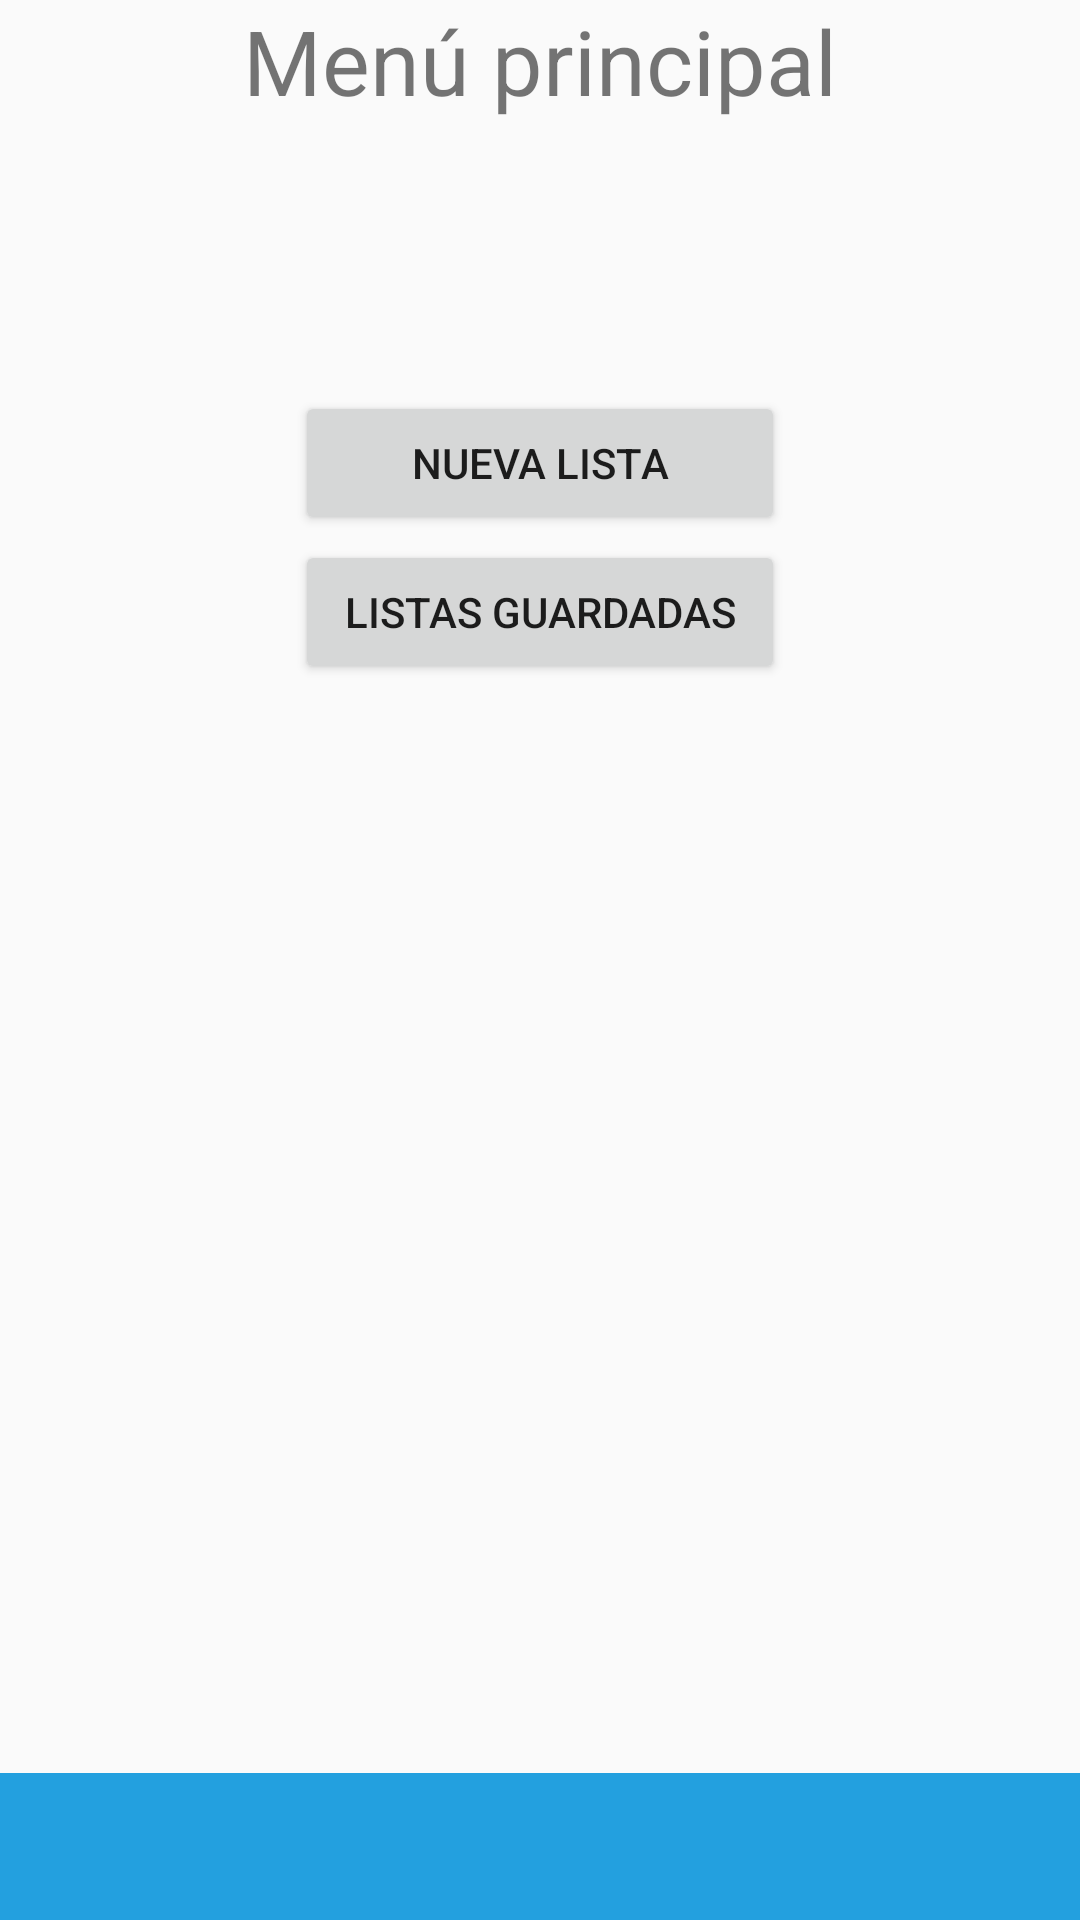

The Android layout XML behind this screen, and the referenced resources:
<!-- AndroidManifest.xml: application theme AppTheme -->
<!-- res/layout/activity_main.xml -->
<?xml version="1.0" encoding="utf-8"?>
<RelativeLayout xmlns:android="http://schemas.android.com/apk/res/android"
    xmlns:tools="http://schemas.android.com/tools"
    android:id="@+id/activity_main"
    android:layout_width="match_parent"
    android:layout_height="match_parent"
    android:paddingTop="@dimen/activity_vertical_margin"
    tools:context="com.list.buffet.alvaro.buffetlist.MainActivity">

    <TextView
        android:layout_width="wrap_content"
        android:layout_height="wrap_content"
        android:text="Menú principal"
        android:id="@+id/textView"
        android:layout_centerHorizontal="true"
        android:textSize="30sp" />

    <Button
        android:text="Nueva lista"
        android:layout_width="wrap_content"
        android:layout_height="wrap_content"
        android:layout_below="@+id/textView"
        android:layout_centerVertical="true"
        android:layout_marginTop="90dp"
        android:ems="10"
        android:layout_centerHorizontal="true"
        android:id="@+id/newListButton" />

    <Button
        android:text="Listas guardadas"
        android:ems="10"
        android:layout_width="wrap_content"
        android:layout_height="wrap_content"
        android:layout_marginTop="180dp"
        android:id="@+id/savedListButton"
        android:layout_centerHorizontal="true" />
    <RelativeLayout
        android:layout_width="match_parent"
        android:layout_height="wrap_content"
        android:layout_alignParentBottom="true"
        android:id="@+id/footer"
        android:background="@color/colorPrimary">
        <TextView
            android:layout_width="wrap_content"
            android:layout_height="wrap_content"
            android:elevation="5dp"
            android:layout_margin="15dp" />

    </RelativeLayout>

</RelativeLayout>
<!-- resources referenced by this layout -->
<resources>
  <color name="colorPrimary">#23a0df</color>
  <style name="AppTheme" parent="Theme.AppCompat.Light.DarkActionBar">
          
          <item name="colorPrimary">@color/colorPrimary</item>
          <item name="colorPrimaryDark">@color/colorPrimaryDark</item>
          <item name="colorAccent">@color/colorAccent</item>
      </style>
  <color name="colorPrimaryDark">#0f3e54</color>
  <color name="colorAccent">#ff8b00</color>
</resources>
